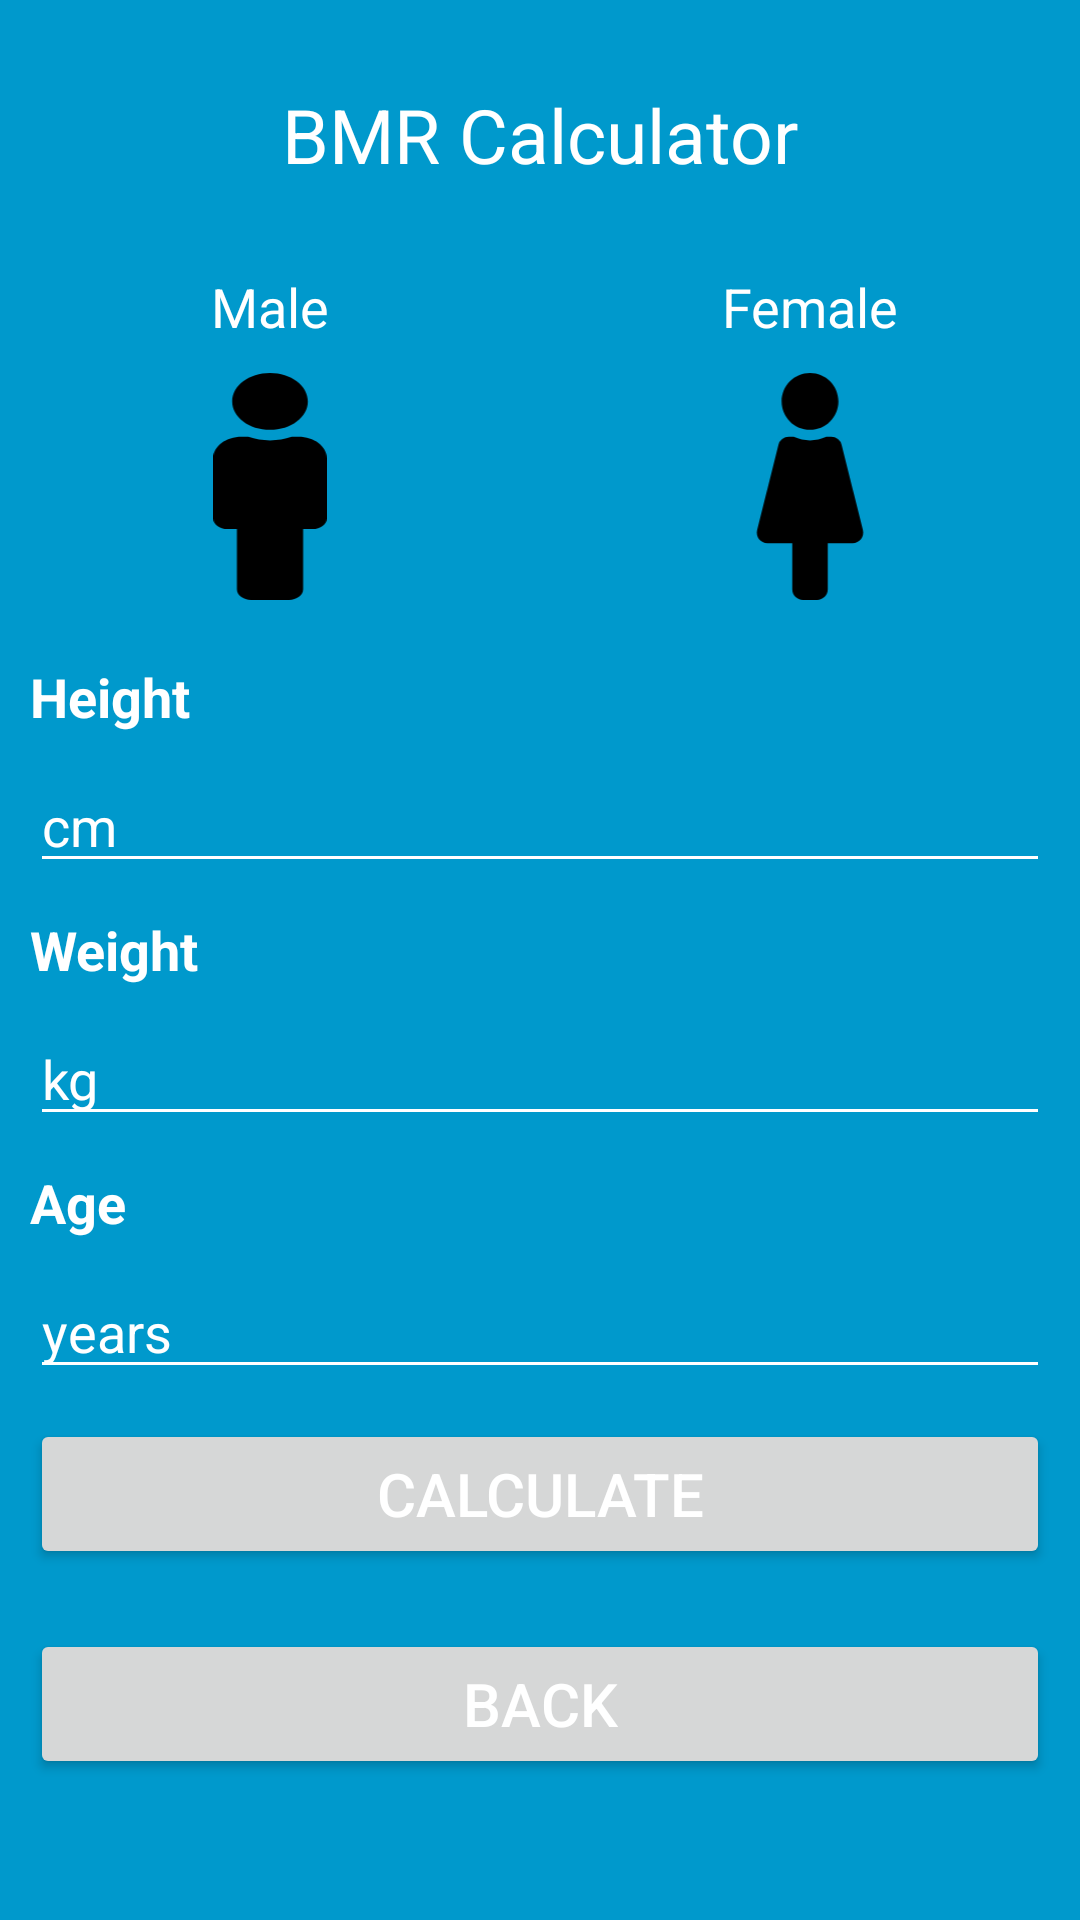

Layout XML and referenced resources for this Android screen:
<!-- AndroidManifest.xml: application theme Theme.PAMO2023 -->
<!-- res/layout/activity_calories_per_der.xml -->
<?xml version="1.0" encoding="utf-8"?>
<RelativeLayout xmlns:android="http://schemas.android.com/apk/res/android"
    xmlns:app="http://schemas.android.com/apk/res-auto"
    xmlns:tools="http://schemas.android.com/tools"
    android:layout_width="match_parent"
    android:layout_height="match_parent"
    android:background="@android:color/holo_blue_dark"
    tools:context=".Calories_per_der">

    <TextView
        android:layout_width="match_parent"
        android:layout_height="50dp"
        android:text="BMR Calculator"
        android:textColor="@color/white"
        android:textSize="25dp"
        android:gravity="center"
        android:layout_margin="20dp"
        android:id="@+id/bmr"/>
    <LinearLayout
        android:layout_width="match_parent"
        android:layout_height="wrap_content"
        android:id="@+id/gender"
        android:orientation="horizontal"
        android:layout_below="@+id/bmr">
        <LinearLayout
            android:layout_width="match_parent"
            android:layout_height="120dp"
            android:id="@+id/male"
            android:layout_weight="1"
            android:orientation="vertical">
            <TextView
                android:layout_width="match_parent"
                android:layout_height="wrap_content"
                android:text="Male"
                android:textSize="18dp"
                android:textColor="@color/white"
                android:gravity="center"/>
            <ImageView
                android:layout_width="match_parent"
                android:layout_height="match_parent"
                android:src="@drawable/male_solid"
                android:padding="10dp"
                android:id="@+id/maleimg"/>
        </LinearLayout>
        <LinearLayout
            android:layout_width="match_parent"
            android:layout_height="120dp"
            android:id="@+id/female"
            android:layout_weight="1"
            android:orientation="vertical">
            <TextView
                android:layout_width="match_parent"
                android:layout_height="wrap_content"
                android:text="Female"
                android:textSize="18dp"
                android:textColor="@color/white"
                android:gravity="center"/>
            <ImageView
                android:layout_width="match_parent"
                android:layout_height="match_parent"
                android:src="@drawable/female_solid"
                android:padding="10dp"
                android:id="@+id/femaleimg"/>
        </LinearLayout>
    </LinearLayout>
    <TextView
        android:layout_width="match_parent"
        android:layout_height="wrap_content"
        android:text="Height"
        android:textSize="18dp"
        android:textColor="@color/white"
        android:textStyle="bold"
        android:layout_below="@+id/gender"
        android:layout_margin="10dp"
        android:id="@+id/htxt"/>

    <EditText
        android:id="@+id/heighttxt"
        android:layout_width="match_parent"
        android:layout_height="40dp"
        android:layout_below="@+id/htxt"
        android:layout_marginLeft="10dp"
        android:layout_marginRight="10dp"
        android:backgroundTint="@color/white"
        android:hint="cm"
        android:textColorHint="@color/white" />
    <TextView
        android:layout_width="match_parent"
        android:layout_height="wrap_content"
        android:text="Weight"
        android:textSize="18dp"
        android:textColor="@color/white"
        android:textStyle="bold"
        android:layout_below="@+id/heighttxt"
        android:layout_margin="10dp"
        android:id="@+id/wtxt"/>

    <EditText
        android:id="@+id/weighttxt"
        android:layout_width="match_parent"
        android:layout_height="40dp"
        android:layout_below="@+id/wtxt"
        android:layout_marginLeft="10dp"
        android:layout_marginRight="10dp"
        android:backgroundTint="@color/white"
        android:hint="kg"
        android:textColorHint="@color/white" />
    <TextView
        android:layout_width="match_parent"
        android:layout_height="wrap_content"
        android:text="Age"
        android:textSize="18dp"
        android:textColor="@color/white"
        android:textStyle="bold"
        android:layout_below="@+id/weighttxt"
        android:layout_margin="10dp"
        android:id="@+id/atxt"/>

    <EditText
        android:id="@+id/agetxt"
        android:layout_width="match_parent"
        android:layout_height="40dp"
        android:layout_below="@+id/atxt"
        android:layout_marginLeft="10dp"
        android:layout_marginRight="10dp"
        android:backgroundTint="@color/white"
        android:hint="years"
        android:textColorHint="@color/white" />

    <Button
        android:layout_width="match_parent"
        android:layout_height="50dp"
        android:text="Calculate"
        android:textColor="@color/white"
        android:id="@+id/btncal"
        android:layout_below="@+id/agetxt"
        android:layout_margin="10dp"
        android:textSize="20dp"/>

    <Button
        android:layout_width="match_parent"
        android:layout_height="50dp"
        android:id="@+id/back"
        android:layout_margin="10dp"
        android:layout_below="@+id/btncal"
        android:text="Back"
        android:textColor="@color/white"
        android:textSize="20dp"/>

    <TextView
        android:layout_width="match_parent"
        android:layout_height="50dp"
        android:textColor="@color/white"
        android:layout_below="@+id/back"
        android:textSize="30dp"
        android:gravity="center"
        android:layout_margin="10dp"
        android:id="@+id/result"/>


</RelativeLayout>
<!-- resources referenced by this layout -->
<resources>
  <!-- drawable female_solid (drawable-v24) -->
  <vector xmlns:android="http://schemas.android.com/apk/res/android"
      android:width="30dp"
      android:height="60dp"
      android:viewportWidth="256"
      android:viewportHeight="512">
    <path
        android:fillColor="#FF000000"
        android:pathData="M128,0c35.346,0 64,28.654 64,64s-28.654,64 -64,64c-35.346,0 -64,-28.654 -64,-64S92.654,0 128,0m119.283,354.179l-48,-192A24,24 0,0 0,176 144h-11.36c-22.711,10.443 -49.59,10.894 -73.28,0H80a24,24 0,0 0,-23.283 18.179l-48,192C4.935,369.305 16.383,384 32,384h56v104c0,13.255 10.745,24 24,24h32c13.255,0 24,-10.745 24,-24V384h56c15.591,0 27.071,-14.671 23.283,-29.821z"/>
  </vector>
  <!-- drawable male_solid (drawable-v24) -->
  <vector xmlns:android="http://schemas.android.com/apk/res/android"
      android:width="30dp"
      android:height="60dp"
      android:viewportWidth="192"
      android:viewportHeight="512">
    <path
        android:fillColor="#FF000000"
        android:pathData="M96,0c35.346,0 64,28.654 64,64s-28.654,64 -64,64 -64,-28.654 -64,-64S60.654,0 96,0m48,144h-11.36c-22.711,10.443 -49.59,10.894 -73.28,0H48c-26.51,0 -48,21.49 -48,48v136c0,13.255 10.745,24 24,24h16v136c0,13.255 10.745,24 24,24h64c13.255,0 24,-10.745 24,-24V352h16c13.255,0 24,-10.745 24,-24V192c0,-26.51 -21.49,-48 -48,-48z"/>
  </vector>
  <style name="Theme.PAMO2023" parent="Theme.MaterialComponents.DayNight.DarkActionBar">
          
          <item name="colorPrimary">@color/purple_500</item>
          <item name="colorPrimaryVariant">@color/purple_700</item>
          <item name="colorOnPrimary">@color/white</item>
          
          <item name="colorSecondary">@color/teal_200</item>
          <item name="colorSecondaryVariant">@color/teal_700</item>
          <item name="colorOnSecondary">@color/black</item>
          
          <item name="android:statusBarColor" tools:targetApi="l">?attr/colorPrimaryVariant</item>
          
      </style>
  <!-- not gathered from this repository: default colours our renderer supplied (Android Studio template values) -->
  <color name="purple_500">#FF6200EE</color>
  <color name="purple_700">#FF3700B3</color>
  <color name="teal_200">#FF03DAC5</color>
  <color name="teal_700">#FF018786</color>
  <color name="black">#FF000000</color>
  <color name="white">#FFFFFFFF</color>
</resources>
